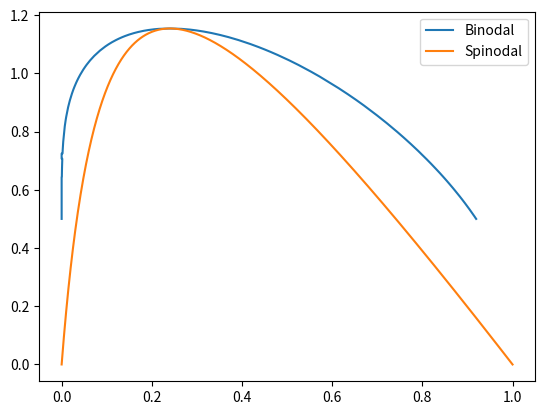

Python code for this plot:
import numpy as np
from scipy.optimize import fsolve
import matplotlib.pyplot as plt
from scipy.optimize import minimize

###constants##############
epsilon = 1e-7
resolution = .001
NA = 10
NB = 1

def criticalVals(NA,NB):
    phiC = (1 / (1 + np.sqrt(NA)))
    chiC = .5*(1 + 1/np.sqrt(NA))**2
    return phiC, chiC
def equilibriumsecondderiative(chi,phi):
    return (1 / (NA * phi)) + (1 / (NB * (1 - phi))) - 2 * chi
def Spinodaleqn(phi,chi):
    return np.sqrt(((1 / (NA * phi)) + (1 / (NB * (1 - phi))) - 2 * chi)**2)

def equilibrium_equation(chi, phi):
    return (1/NA)* phi * np.log(phi) + (1 - phi)*(1/NB) * np.log(1 - phi) + chi * phi * (1 - phi)
def FreeEnergyTotalnoconstraint(variables,chi):
    phi1,phi2 = variables
    phiC, XC = criticalVals(NA, NB)
    v = (phiC-phi2)/(phi1-phi2)
    eqn = v * equilibrium_equation(chi,phi1) + (1-v)*equilibrium_equation(chi,phi2)
    return eqn

def findSpinLow(chi,phiC):
    initial = phiC/2
    bounds = [(epsilon, phiC-epsilon)]
    result = minimize(Spinodaleqn, initial, args=(chi,),method='Powell',bounds=bounds)
    return result.x
def findSpinHigh(chi,phiC):
    initial = phiC+phiC/2
    bounds = [(phiC+epsilon, 1-epsilon)]
    result = minimize(Spinodaleqn, initial, args=(chi,),method='Nelder-Mead',bounds=bounds)
    return result.x


def findPhisnoconst(chi,phiC):
    phi1spin = findSpinLow(chi,phiC)[0]
    phi2spin= findSpinHigh(chi,phiC)[0]
    print(chi,phi1spin,phi2spin)
    bounds = [(epsilon,phi1spin-epsilon), (phi2spin+epsilon,1-epsilon)]
    # bounds = [(epsilon,phiC-epsilon), (phiC+epsilon,1-epsilon)]
    initial_guess = (phi1spin*.9,phi2spin+epsilon)
    # initial_guess = (epsilon,1-epsilon)

    maxL = minimize(FreeEnergyTotalnoconstraint, initial_guess, args=(chi,), method='Nelder-Mead', bounds=bounds)
    maxparams = maxL.x
    return maxparams

def getbinodal(chiC,phiC):
    phibin=[phiC]
    chibin =[1/chiC]
    chitest=chiC+resolution
    while chitest<(2):
        phil,phi2 = findPhisnoconst(chitest,phiC)
        phibin = np.concatenate(([phil], phibin, [phi2]))
        chibin = np.concatenate(([1/chitest], chibin, [1/chitest]))
        chitest+=resolution

    return phibin,chibin

phic, XC = criticalVals(NA,NB)
print(phic,XC)
phis,chis = getbinodal(XC,phic)
plt.plot(phis, chis, label='Binodal')

phi_values = np.linspace(1.0e-10, .99999, 1000)
Ts = []
for i in phi_values:
    X = fsolve(equilibriumsecondderiative,.5,args=(i,))
    Ts.append(1/X)

plt.plot(phi_values,Ts,label='Spinodal')
plt.legend()
plt.show()



